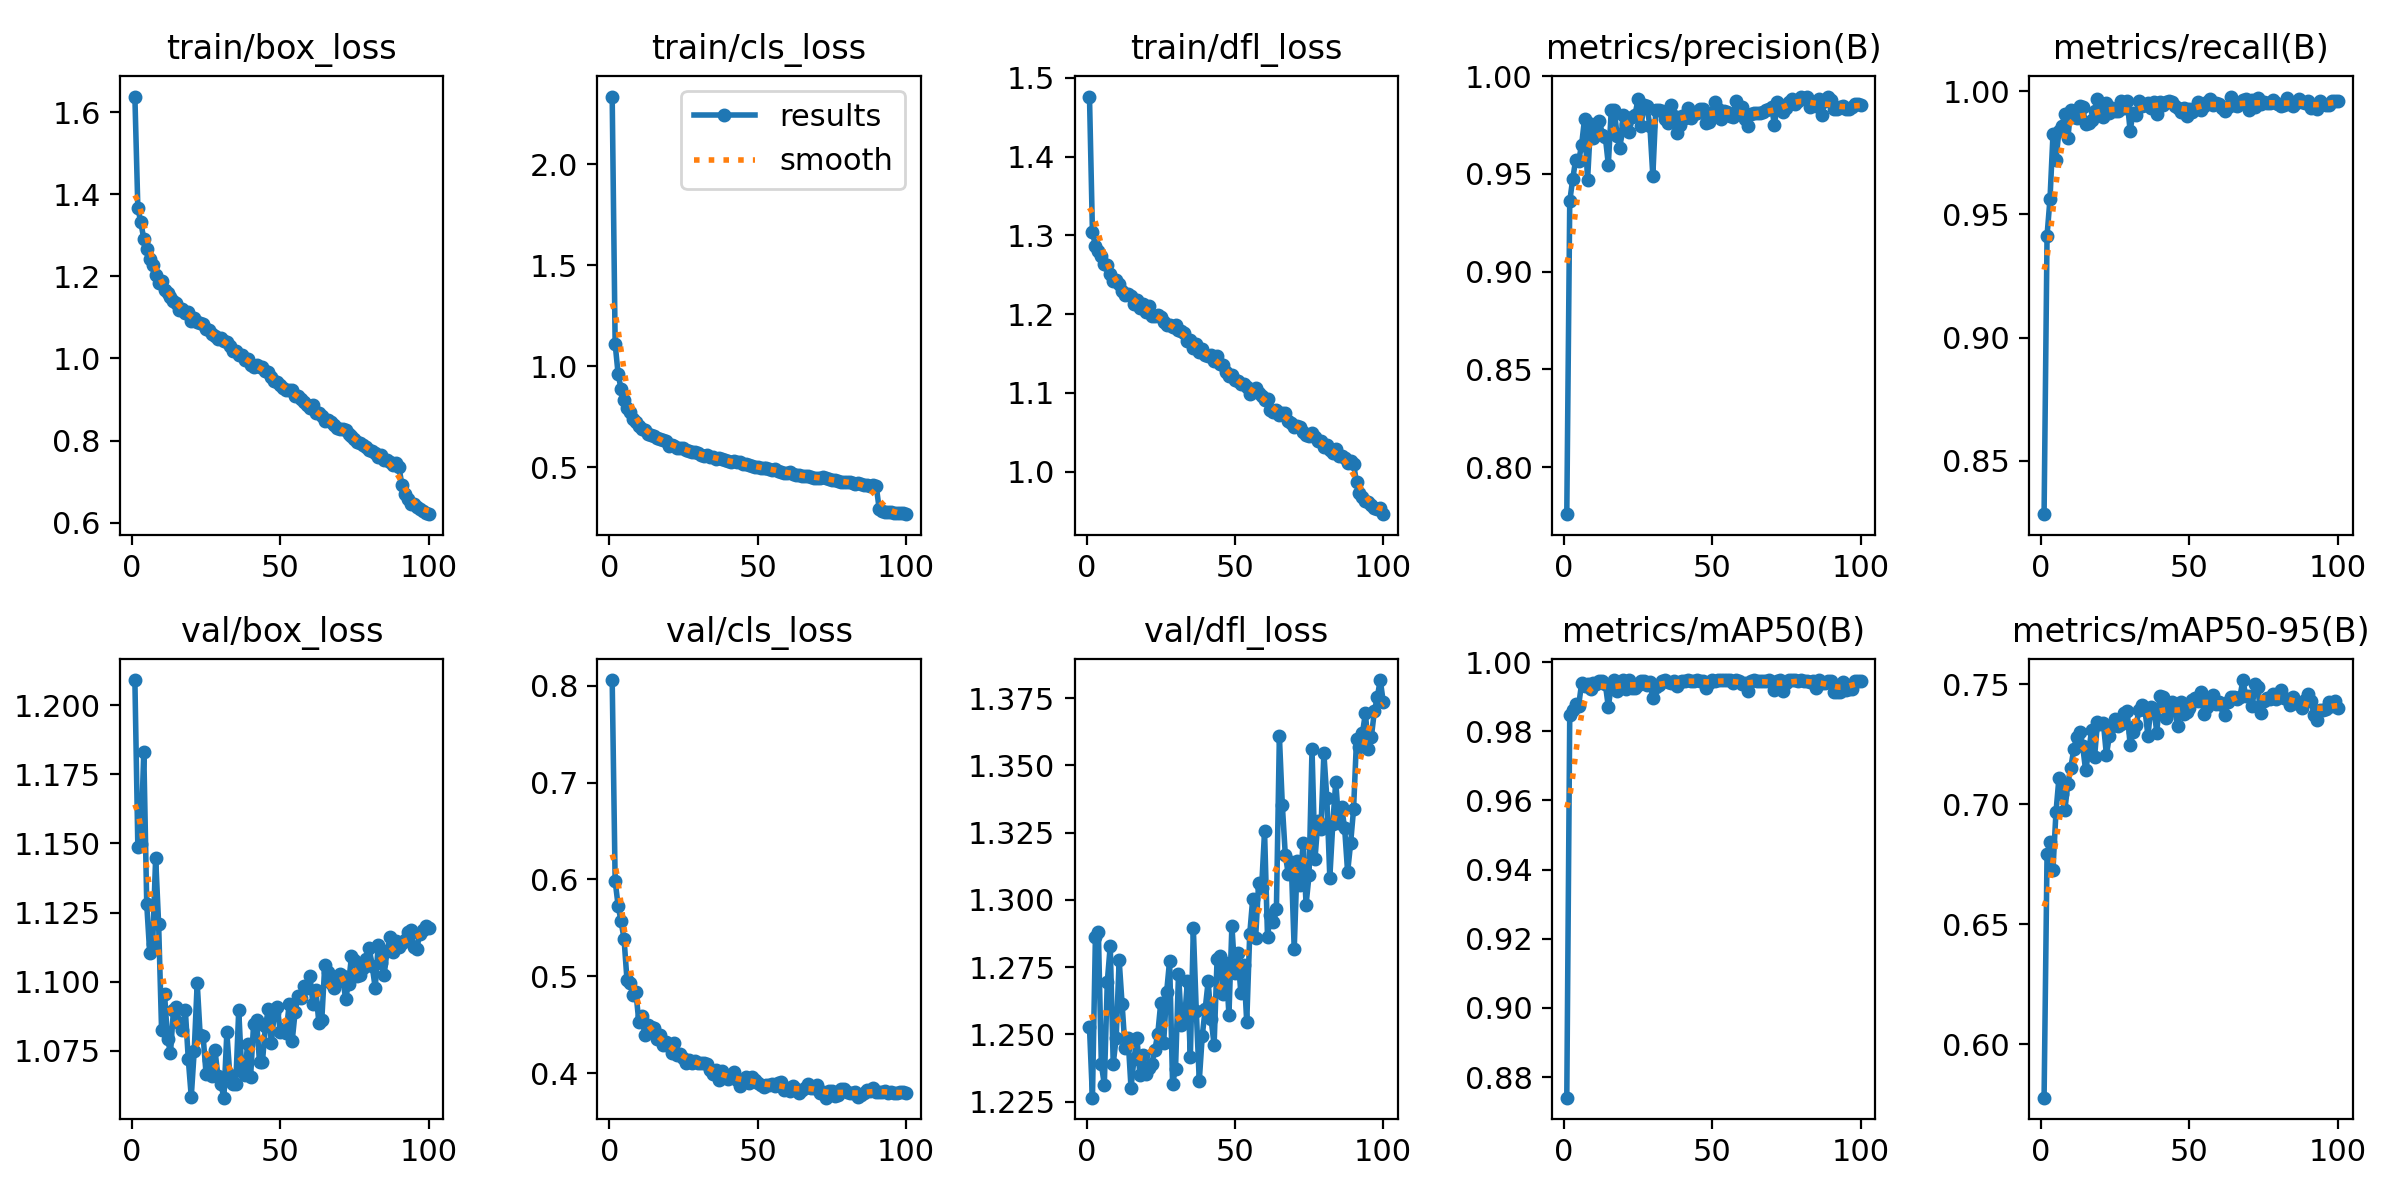

Source data for this figure (header and first rows):
epoch, time, train/box_loss, train/cls_loss, train/dfl_loss, metrics/precision(B), metrics/recall(B), metrics/mAP50(B), metrics/mAP50-95(B), val/box_loss, val/cls_loss, val/dfl_loss, lr/pg0, lr/pg1, lr/pg2
1, 14.69, 1.638, 2.336, 1.476, 0.776, 0.8283, 0.874, 0.5778, 1.209, 0.8057, 1.253, 0.0001107, 0.0001107, 0.0001107
2, 28.56, 1.366, 1.111, 1.304, 0.9361, 0.9414, 0.9847, 0.6795, 1.149, 0.5984, 1.226, 0.0002195, 0.0002195, 0.0002195
3, 42.02, 1.332, 0.9623, 1.287, 0.9474, 0.9563, 0.9861, 0.6844, 1.15, 0.573, 1.286, 0.0003261, 0.0003261, 0.0003261
4, 55.4, 1.291, 0.8878, 1.28, 0.9573, 0.9825, 0.9879, 0.6729, 1.183, 0.5567, 1.288, 0.0003231, 0.0003231, 0.0003231
5, 68.77, 1.267, 0.8317, 1.274, 0.9565, 0.9722, 0.9874, 0.6967, 1.128, 0.5387, 1.239, 0.0003198, 0.0003198, 0.0003198
6, 82.21, 1.241, 0.7958, 1.263, 0.965, 0.9836, 0.9939, 0.7109, 1.11, 0.496, 1.231, 0.0003165, 0.0003165, 0.0003165
7, 95.48, 1.227, 0.7751, 1.262, 0.9782, 0.9857, 0.9932, 0.7042, 1.114, 0.4933, 1.27, 0.0003132, 0.0003132, 0.0003132
8, 108.8, 1.204, 0.7373, 1.251, 0.9468, 0.9905, 0.9936, 0.6976, 1.145, 0.4804, 1.283, 0.0003099, 0.0003099, 0.0003099
9, 122.1, 1.185, 0.7259, 1.242, 0.9755, 0.981, 0.9922, 0.7087, 1.121, 0.4838, 1.239, 0.0003066, 0.0003066, 0.0003066
10, 135.4, 1.19, 0.7071, 1.243, 0.9685, 0.9922, 0.994, 0.7153, 1.083, 0.4525, 1.249, 0.0003033, 0.0003033, 0.0003033
11, 148.7, 1.167, 0.6916, 1.238, 0.9715, 0.9897, 0.9937, 0.723, 1.095, 0.4588, 1.278, 0.0003, 0.0003, 0.0003
12, 162.2, 1.16, 0.6835, 1.229, 0.9771, 0.9892, 0.9945, 0.7281, 1.079, 0.4391, 1.261, 0.0002967, 0.0002967, 0.0002967
13, 175.6, 1.15, 0.6663, 1.224, 0.9702, 0.9941, 0.9946, 0.7303, 1.074, 0.45, 1.245, 0.0002934, 0.0002934, 0.0002934
14, 189, 1.141, 0.6605, 1.226, 0.9689, 0.9934, 0.9936, 0.7244, 1.09, 0.4479, 1.249, 0.0002901, 0.0002901, 0.0002901
15, 202.3, 1.135, 0.6554, 1.223, 0.9548, 0.9864, 0.987, 0.7143, 1.091, 0.4465, 1.23, 0.0002868, 0.0002868, 0.0002868
16, 215.6, 1.119, 0.6441, 1.212, 0.9828, 0.9869, 0.9933, 0.7216, 1.085, 0.4356, 1.241, 0.0002835, 0.0002835, 0.0002835
17, 228.9, 1.121, 0.6409, 1.218, 0.9827, 0.9881, 0.9948, 0.7309, 1.082, 0.4392, 1.249, 0.0002803, 0.0002803, 0.0002803
18, 242.2, 1.111, 0.6351, 1.208, 0.9693, 0.992, 0.9915, 0.7196, 1.09, 0.4288, 1.235, 0.000277, 0.000277, 0.000277
19, 255.4, 1.114, 0.6282, 1.213, 0.9635, 0.997, 0.9939, 0.7343, 1.072, 0.4323, 1.242, 0.0002737, 0.0002737, 0.0002737
20, 268.7, 1.091, 0.6049, 1.202, 0.9803, 0.9911, 0.9948, 0.7335, 1.058, 0.4284, 1.235, 0.0002704, 0.0002704, 0.0002704
21, 282, 1.098, 0.6125, 1.211, 0.9753, 0.9895, 0.9922, 0.7338, 1.075, 0.4212, 1.237, 0.0002671, 0.0002671, 0.0002671
22, 295.3, 1.089, 0.6054, 1.197, 0.9716, 0.9952, 0.9947, 0.7207, 1.1, 0.4313, 1.239, 0.0002638, 0.0002638, 0.0002638
23, 308.6, 1.086, 0.598, 1.198, 0.9791, 0.9909, 0.9924, 0.7284, 1.081, 0.4192, 1.244, 0.0002605, 0.0002605, 0.0002605
24, 321.8, 1.084, 0.5975, 1.199, 0.9802, 0.9929, 0.9926, 0.7327, 1.08, 0.4198, 1.25, 0.0002572, 0.0002572, 0.0002572
25, 335.2, 1.073, 0.5934, 1.197, 0.9882, 0.9918, 0.9933, 0.7357, 1.067, 0.4162, 1.261, 0.0002539, 0.0002539, 0.0002539
26, 348.5, 1.069, 0.5869, 1.19, 0.9743, 0.9918, 0.9945, 0.7329, 1.072, 0.4112, 1.247, 0.0002506, 0.0002506, 0.0002506
27, 361.8, 1.059, 0.5797, 1.186, 0.985, 0.996, 0.9946, 0.7335, 1.066, 0.4135, 1.266, 0.0002473, 0.0002473, 0.0002473
28, 375.1, 1.054, 0.5747, 1.186, 0.9846, 0.9933, 0.9934, 0.7382, 1.075, 0.411, 1.277, 0.000244, 0.000244, 0.000244
29, 388.5, 1.047, 0.5745, 1.184, 0.9746, 0.9961, 0.9943, 0.7389, 1.066, 0.4125, 1.232, 0.0002407, 0.0002407, 0.0002407
30, 401.8, 1.05, 0.5734, 1.186, 0.949, 0.984, 0.9896, 0.7249, 1.063, 0.4104, 1.237, 0.0002374, 0.0002374, 0.0002374
31, 415.1, 1.043, 0.5624, 1.18, 0.983, 0.9912, 0.9929, 0.73, 1.058, 0.4106, 1.272, 0.0002341, 0.0002341, 0.0002341
32, 428.4, 1.039, 0.5547, 1.178, 0.9828, 0.9904, 0.9934, 0.733, 1.082, 0.4104, 1.254, 0.0002308, 0.0002308, 0.0002308
33, 441.6, 1.031, 0.5598, 1.176, 0.9821, 0.9959, 0.9946, 0.7395, 1.066, 0.4096, 1.255, 0.0002275, 0.0002275, 0.0002275
34, 454.9, 1.018, 0.5522, 1.166, 0.9782, 0.9941, 0.9947, 0.7415, 1.063, 0.4036, 1.27, 0.0002242, 0.0002242, 0.0002242
35, 468.2, 1.019, 0.5489, 1.167, 0.9758, 0.9943, 0.9943, 0.7395, 1.063, 0.3994, 1.242, 0.0002209, 0.0002209, 0.0002209
36, 481.6, 1.009, 0.5423, 1.157, 0.9852, 0.9952, 0.994, 0.7286, 1.09, 0.4031, 1.29, 0.0002176, 0.0002176, 0.0002176
37, 494.9, 1.01, 0.5446, 1.162, 0.9794, 0.9931, 0.9946, 0.7406, 1.068, 0.3936, 1.258, 0.0002143, 0.0002143, 0.0002143
38, 508.2, 0.9952, 0.5394, 1.152, 0.9708, 0.9954, 0.9929, 0.7399, 1.066, 0.4024, 1.233, 0.000211, 0.000211, 0.000211
39, 521.5, 0.9991, 0.5348, 1.156, 0.9748, 0.9909, 0.9943, 0.7299, 1.077, 0.3958, 1.249, 0.0002077, 0.0002077, 0.0002077
40, 534.8, 0.9844, 0.5331, 1.149, 0.9798, 0.9954, 0.9946, 0.7453, 1.066, 0.3947, 1.259, 0.0002044, 0.0002044, 0.0002044
41, 548.1, 0.9793, 0.5254, 1.147, 0.9786, 0.9944, 0.9946, 0.7449, 1.085, 0.3972, 1.27, 0.0002011, 0.0002011, 0.0002011
42, 561.5, 0.9835, 0.5289, 1.148, 0.9837, 0.9955, 0.9948, 0.7359, 1.086, 0.4018, 1.256, 0.0001978, 0.0001978, 0.0001978
43, 574.9, 0.9798, 0.5248, 1.14, 0.9786, 0.996, 0.9946, 0.739, 1.071, 0.3926, 1.246, 0.0001945, 0.0001945, 0.0001945
44, 588.2, 0.98, 0.5242, 1.147, 0.9807, 0.9955, 0.9945, 0.7427, 1.071, 0.3873, 1.278, 0.0001912, 0.0001912, 0.0001912
45, 601.5, 0.9705, 0.5163, 1.137, 0.9812, 0.994, 0.9948, 0.7394, 1.084, 0.3933, 1.279, 0.0001879, 0.0001879, 0.0001879
46, 614.8, 0.9672, 0.5164, 1.135, 0.9834, 0.9933, 0.9946, 0.7327, 1.09, 0.3959, 1.265, 0.0001846, 0.0001846, 0.0001846
47, 628.1, 0.9551, 0.5091, 1.127, 0.9831, 0.9914, 0.9946, 0.7428, 1.078, 0.3898, 1.277, 0.0001814, 0.0001814, 0.0001814
48, 641.4, 0.9463, 0.5068, 1.122, 0.9761, 0.9929, 0.9926, 0.7377, 1.089, 0.3958, 1.257, 0.0001781, 0.0001781, 0.0001781
49, 654.7, 0.9435, 0.5034, 1.123, 0.9765, 0.99, 0.9939, 0.7385, 1.091, 0.3936, 1.29, 0.0001748, 0.0001748, 0.0001748
50, 668, 0.9364, 0.5018, 1.117, 0.9813, 0.9928, 0.9947, 0.74, 1.082, 0.3904, 1.273, 0.0001715, 0.0001715, 0.0001715
51, 681.3, 0.9269, 0.4953, 1.115, 0.9868, 0.9916, 0.9945, 0.7436, 1.083, 0.3876, 1.28, 0.0001682, 0.0001682, 0.0001682
52, 694.6, 0.9232, 0.4973, 1.111, 0.983, 0.9933, 0.9947, 0.7442, 1.082, 0.3856, 1.265, 0.0001649, 0.0001649, 0.0001649
53, 707.8, 0.9242, 0.4985, 1.112, 0.9782, 0.9954, 0.9947, 0.7431, 1.092, 0.3877, 1.276, 0.0001616, 0.0001616, 0.0001616
54, 721.1, 0.9223, 0.49, 1.108, 0.9822, 0.9925, 0.9947, 0.7468, 1.078, 0.3883, 1.254, 0.0001583, 0.0001583, 0.0001583
55, 734.5, 0.9077, 0.4886, 1.099, 0.9819, 0.994, 0.9948, 0.7379, 1.089, 0.3892, 1.287, 0.000155, 0.000155, 0.000155
56, 747.8, 0.9096, 0.4897, 1.104, 0.9798, 0.9957, 0.9947, 0.7407, 1.095, 0.3865, 1.3, 0.0001517, 0.0001517, 0.0001517
57, 761.1, 0.9011, 0.4833, 1.106, 0.9789, 0.9967, 0.994, 0.7437, 1.094, 0.3906, 1.286, 0.0001484, 0.0001484, 0.0001484
58, 774.4, 0.8943, 0.4774, 1.1, 0.9874, 0.9944, 0.9947, 0.7457, 1.099, 0.3912, 1.306, 0.0001451, 0.0001451, 0.0001451
59, 787.7, 0.886, 0.4739, 1.096, 0.9839, 0.995, 0.9946, 0.7418, 1.098, 0.3831, 1.304, 0.0001418, 0.0001418, 0.0001418
60, 801, 0.8802, 0.4694, 1.091, 0.9844, 0.9947, 0.9936, 0.7428, 1.102, 0.3846, 1.325, 0.0001385, 0.0001385, 0.0001385
... 40 more rows
